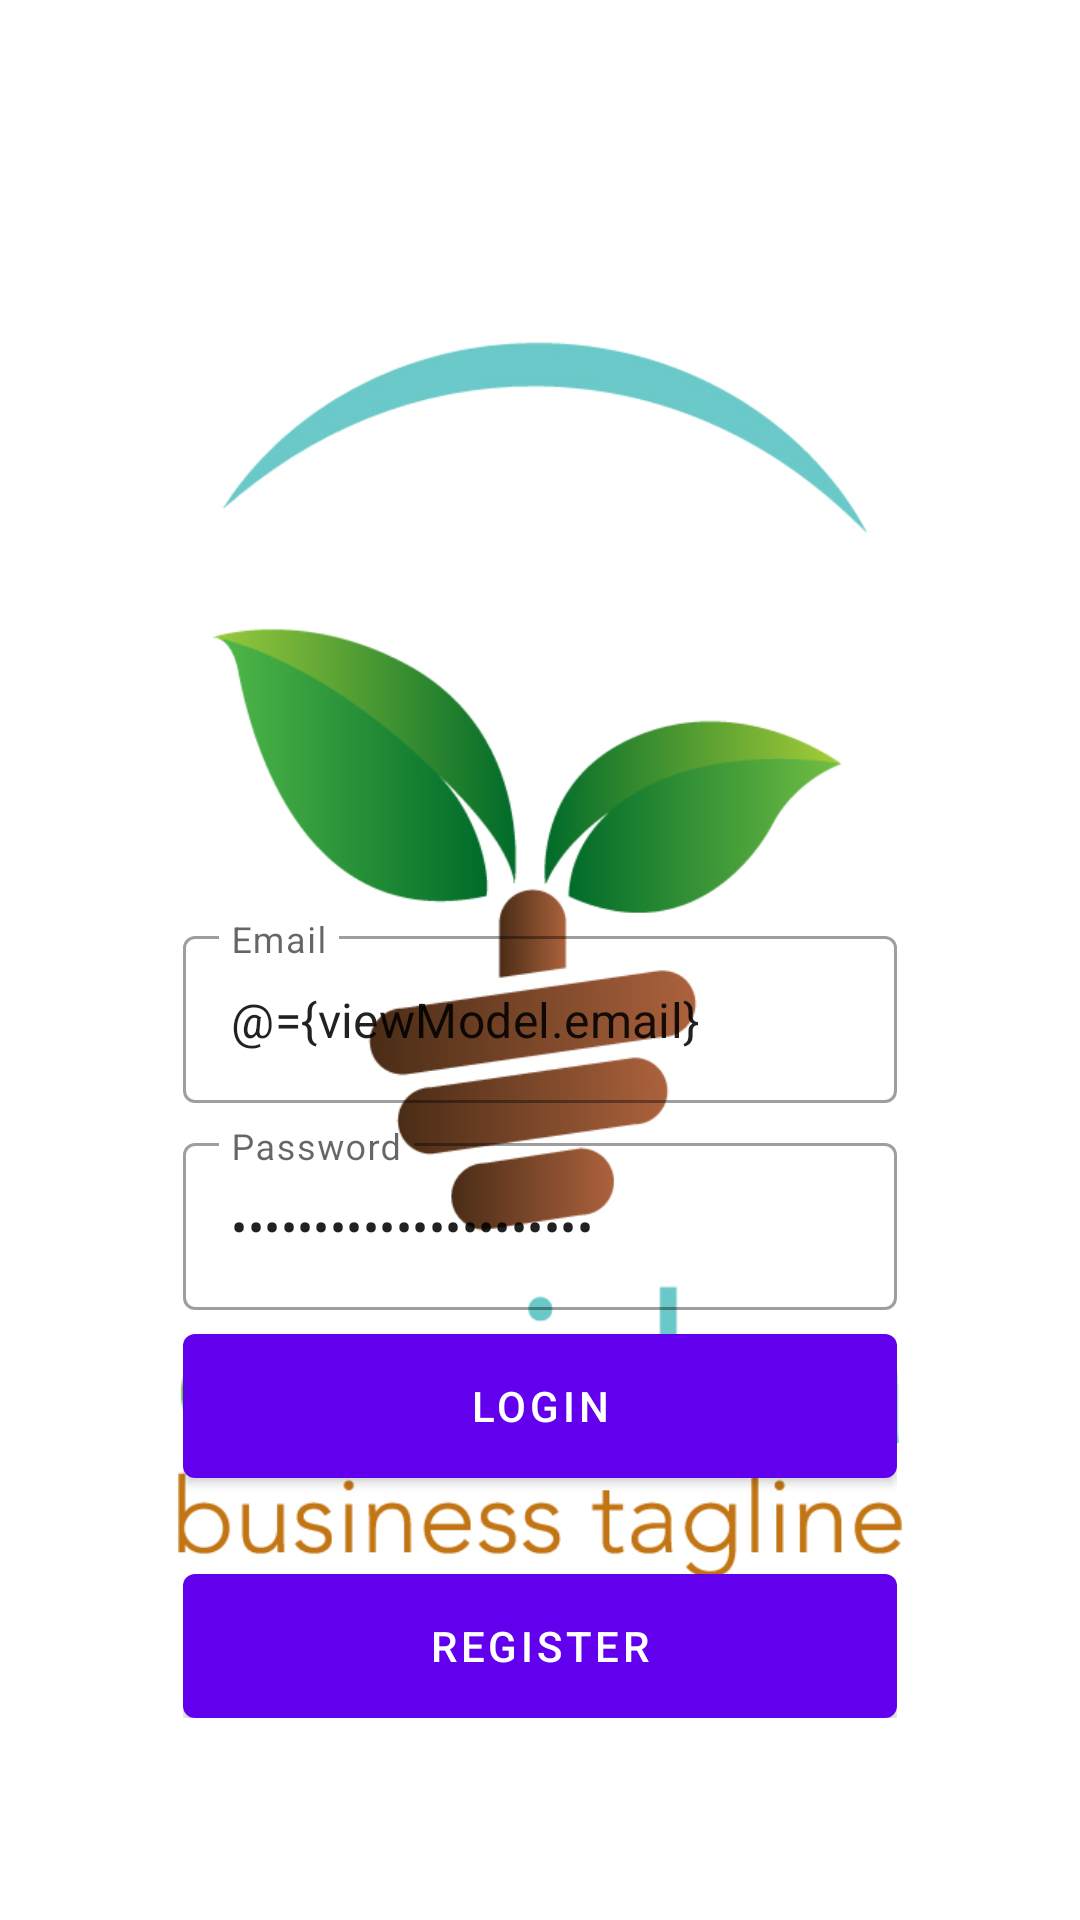

Layout XML and referenced resources for this Android screen:
<!-- AndroidManifest.xml: application theme Theme.Appserah0787 -->
<!-- res/layout/fragment_login.xml -->
<?xml version="1.0" encoding="utf-8"?>
<layout xmlns:android="http://schemas.android.com/apk/res/android"
    xmlns:app="http://schemas.android.com/apk/res-auto"
    xmlns:tools="http://schemas.android.com/tools">

    <data>
        <variable
            name="viewModel"
            type="com.appserah0787.ui.auth.AuthViewModel" />

    </data>

    <androidx.coordinatorlayout.widget.CoordinatorLayout
        android:layout_width="match_parent"
        android:layout_height="match_parent"
        tools:context=".ui.auth.LoginFragment">

        <androidx.constraintlayout.widget.ConstraintLayout
            android:id="@+id/constraintLayout"
            android:layout_width="match_parent"
            android:layout_height="match_parent">

            <ImageView
                android:layout_width="match_parent"
                android:layout_height="match_parent"
                android:scaleType="centerCrop"
                android:src="@drawable/bg_auth" />

            <LinearLayout
                android:layout_width="0dp"
                android:layout_height="wrap_content"
                android:gravity="center"
                android:orientation="vertical"
                android:padding="16dp"
                app:layout_constraintWidth_percent="0.75"
                app:layout_constraintVertical_bias="0.85"
                app:layout_constraintBottom_toBottomOf="parent"
                app:layout_constraintEnd_toEndOf="parent"
                app:layout_constraintStart_toStartOf="parent"
                app:layout_constraintTop_toTopOf="parent">

                <com.google.android.material.textfield.TextInputLayout
                    android:layout_width="match_parent"
                    android:layout_height="wrap_content"
                    style="@style/Widget.MaterialComponents.TextInputLayout.OutlinedBox"
                    android:hint="@string/email">

                    <com.google.android.material.textfield.TextInputEditText
                        android:layout_width="match_parent"
                        android:layout_height="wrap_content"
                        android:id="@+id/editEmail"
                        android:inputType="textEmailAddress"
                        android:text="@={viewModel.email}"/>

                </com.google.android.material.textfield.TextInputLayout>

                <com.google.android.material.textfield.TextInputLayout
                    android:layout_width="match_parent"
                    android:layout_height="wrap_content"
                    style="@style/Widget.MaterialComponents.TextInputLayout.OutlinedBox"
                    android:layout_marginTop="8dp"
                    android:hint="@string/password">

                <com.google.android.material.textfield.TextInputEditText
                    android:layout_width="match_parent"
                    android:layout_height="wrap_content"
                    android:id="@+id/editPassword"
                    android:inputType="textPassword"
                    android:text="@={viewModel.password}"/>

                </com.google.android.material.textfield.TextInputLayout>

                <com.google.android.material.button.MaterialButton
                    android:id="@+id/buttonLogin"
                    android:layout_width="match_parent"
                    android:layout_height="wrap_content"
                    android:insetBottom="0dp"
                    android:insetTop="0dp"
                    android:onClick="@{()-> viewModel.login()}"
                    android:text="@string/login"
                    android:layout_marginTop="8dp"/>

                <com.google.android.material.button.MaterialButton
                    android:id="@+id/buttonRegister"
                    android:layout_width="match_parent"
                    android:layout_height="wrap_content"
                    android:insetBottom="0dp"
                    android:insetTop="0dp"
                    android:text="@string/register"
                    android:layout_marginTop="32dp"/>


            </LinearLayout>


        </androidx.constraintlayout.widget.ConstraintLayout>
    </androidx.coordinatorlayout.widget.CoordinatorLayout>
</layout>
<!-- resources referenced by this layout -->
<resources>
  <!-- drawable bg_auth: jpg bitmap (drawable, 152655 bytes) -->
  <string name="email">Email</string>
  <string name="login">Login</string>
  <string name="password">Password</string>
  <string name="register">Register</string>
  <style name="Theme.Appserah0787" parent="Theme.MaterialComponents.DayNight.DarkActionBar">
          
          <item name="colorPrimary">@color/purple_500</item>
          <item name="colorPrimaryVariant">@color/purple_700</item>
          <item name="colorOnPrimary">@color/white</item>
          
          <item name="colorSecondary">@color/teal_200</item>
          <item name="colorSecondaryVariant">@color/teal_700</item>
          <item name="colorOnSecondary">@color/black</item>
          
          <item name="android:statusBarColor" tools:targetApi="l">?attr/colorPrimaryVariant</item>
          
      </style>
  <!-- not gathered from this repository: default colours our renderer supplied (Android Studio template values) -->
  <color name="purple_500">#FF6200EE</color>
  <color name="purple_700">#FF3700B3</color>
  <color name="teal_200">#FF03DAC5</color>
  <color name="teal_700">#FF018786</color>
  <color name="black">#FF000000</color>
  <color name="white">#FFFFFFFF</color>
</resources>
